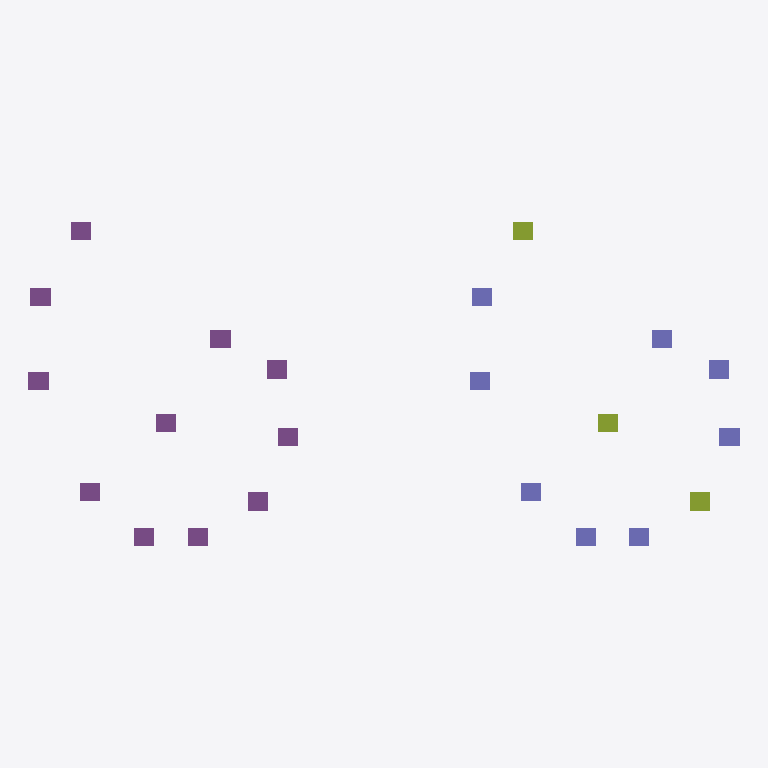
Plan cut of the same IFC building model at storey 'Layer 01' (level 0.00 m, cut at 1.40 m), seen from above with north up, elements coloured by IFC class: 11 piles (purple), 8 columns (violet), 3 members (olive). Cut surfaces are drawn darker.
Extent 125.3 m × 57.2 m × 4.5 m (x, y, z). Storeys (5): Layer 01 at 0.00 m; Layer 02 at 0.00 m; Layer 03 at 0.00 m; Layer 04 at 0.00 m; Layer 05 at 0.00 m. Elements (22): 11 IfcPile, 8 IfcColumn, 3 IfcMember.

HEADER;
FILE_DESCRIPTION((''),'2;1');
FILE_NAME('SampleFileIFC.ifc','2024-02-14T11:17:09',(''),(''),'','','');
FILE_SCHEMA(('IFC4'));
ENDSEC;
DATA;
#1=IFCPROJECT('3t4qcExNTCJuqIGtjVOX$J',#2,'ProjectName',$,$,$,$,(#19,#22),#7);
#23=IFCSITE('2shtgrV8r9IRu1jEmsHVPy',#2,$,$,$,#28,$,$,$,$,$,$,$,$);
#25=IFCBUILDING('0FeldF97H0lhbxPmm3Kzv2',#2,'BuildingName',$,$,#33,$,$,$,$,$,$);
#38=IFCBUILDINGSTOREY('0I9DLA_KTEavKrycDbyLzH',#2,'Layer 01',$,$,#40,$,$,$,$);
#157=IFCBUILDINGSTOREY('0IY1touoH78RysRmAsBpTP',#2,'Layer 02',$,$,#159,$,$,$,$);
#210=IFCBUILDINGSTOREY('17gd2MPXPEdQ1WlmRUr272',#2,'Layer 03',$,$,#212,$,$,$,$);
#241=IFCBUILDINGSTOREY('22V2BDpwbEaAIKrHhmSxYC',#2,'Layer 04',$,$,#243,$,$,$,$);
#272=IFCBUILDINGSTOREY('2IoHrvGCXAhACnowfH2Od1',#2,'Layer 05',$,$,#274,$,$,$,$);
#250=IFCPILE('2FJlfyJRnCggpduzpEJii6',#2,'ifcpile',$,$,#260,#252,$,$,$);
#303=IFCPILE('1lephX8i587xqUemYE04cc',#2,'ifcpile',$,$,#313,#305,$,$,$);
#350=IFCCOLUMN('3Cx527WE1C6h2pPcZr_F8V',#2,'ifccolumn',$,$,#346,#352,$,$);
#378=IFCMEMBER('0EyOxaD6f5GA9bBHBeXsp4',#2,'ifcmember',$,$,#374,#380,$,$);
#113=IFCPILE('3Z_NRxSqf3nOldIr4JXXxX',#2,'ifcpile',$,$,#123,#115,$,$,$);
#135=IFCPILE('3WvR2CH3zF7gtUrAPRS$H3',#2,'ifcpile',$,$,#145,#137,$,$,$);
#219=IFCPILE('30nMb1KNXCURnt3mMARRwM',#2,'ifcpile',$,$,#229,#221,$,$,$);
#364=IFCCOLUMN('37dk99jIz6nfoLkIXKzcYn',#2,'ifccolumn',$,$,#360,#366,$,$);
#47=IFCPILE('1y8px8HAP9ewjNaBAQDmsE',#2,'ifcpile',$,$,#57,#49,$,$,$);
#91=IFCPILE('2aRhJmlUPFIe64efPfVuC2',#2,'ifcpile',$,$,#101,#93,$,$,$);
#69=IFCPILE('1Xjz9NqVnBggBfw61Vk9Pz',#2,'ifcpile',$,$,#79,#71,$,$,$);
#166=IFCPILE('3RXBjp_JXEYxSy7jOlll5f',#2,'ifcpile',$,$,#176,#168,$,$,$);
#188=IFCPILE('0DlSkw3u5Dm8aK6ewRNM5$',#2,'ifcpile',$,$,#198,#190,$,$,$);
#281=IFCPILE('26HXRfBdv8egMQRHuBOyYb',#2,'ifcpile',$,$,#291,#283,$,$,$);
#336=IFCCOLUMN('02sWT1f0TBjQV_2o0eHaDs',#2,'ifccolumn',$,$,#332,#338,$,$);
#421=IFCCOLUMN('3kldcSlC9AGe7K8XgXw4L5',#2,'ifccolumn',$,$,#417,#423,$,$);
#435=IFCCOLUMN('28zMlX51P55uSbGVRCo8tV',#2,'ifccolumn',$,$,#431,#437,$,$);
#407=IFCCOLUMN('3$yiVOsy53lg5dkVlDNrJl',#2,'ifccolumn',$,$,#403,#409,$,$);
#478=IFCCOLUMN('2S4xKCzcz9jP1PP6novRjX',#2,'ifccolumn',$,$,#474,#480,$,$);
#449=IFCMEMBER('2P3$90HTD0He9Gj8LZUd1z',#2,'ifcmember',$,$,#445,#451,$,$);
#492=IFCCOLUMN('3fd7Sgyp96LeORpsH5aTHa',#2,'ifccolumn',$,$,#488,#494,$,$);
#506=IFCMEMBER('2q47SRNcDESepKgBP2gaXX',#2,'ifcmember',$,$,#502,#508,$,$);
ENDSEC;